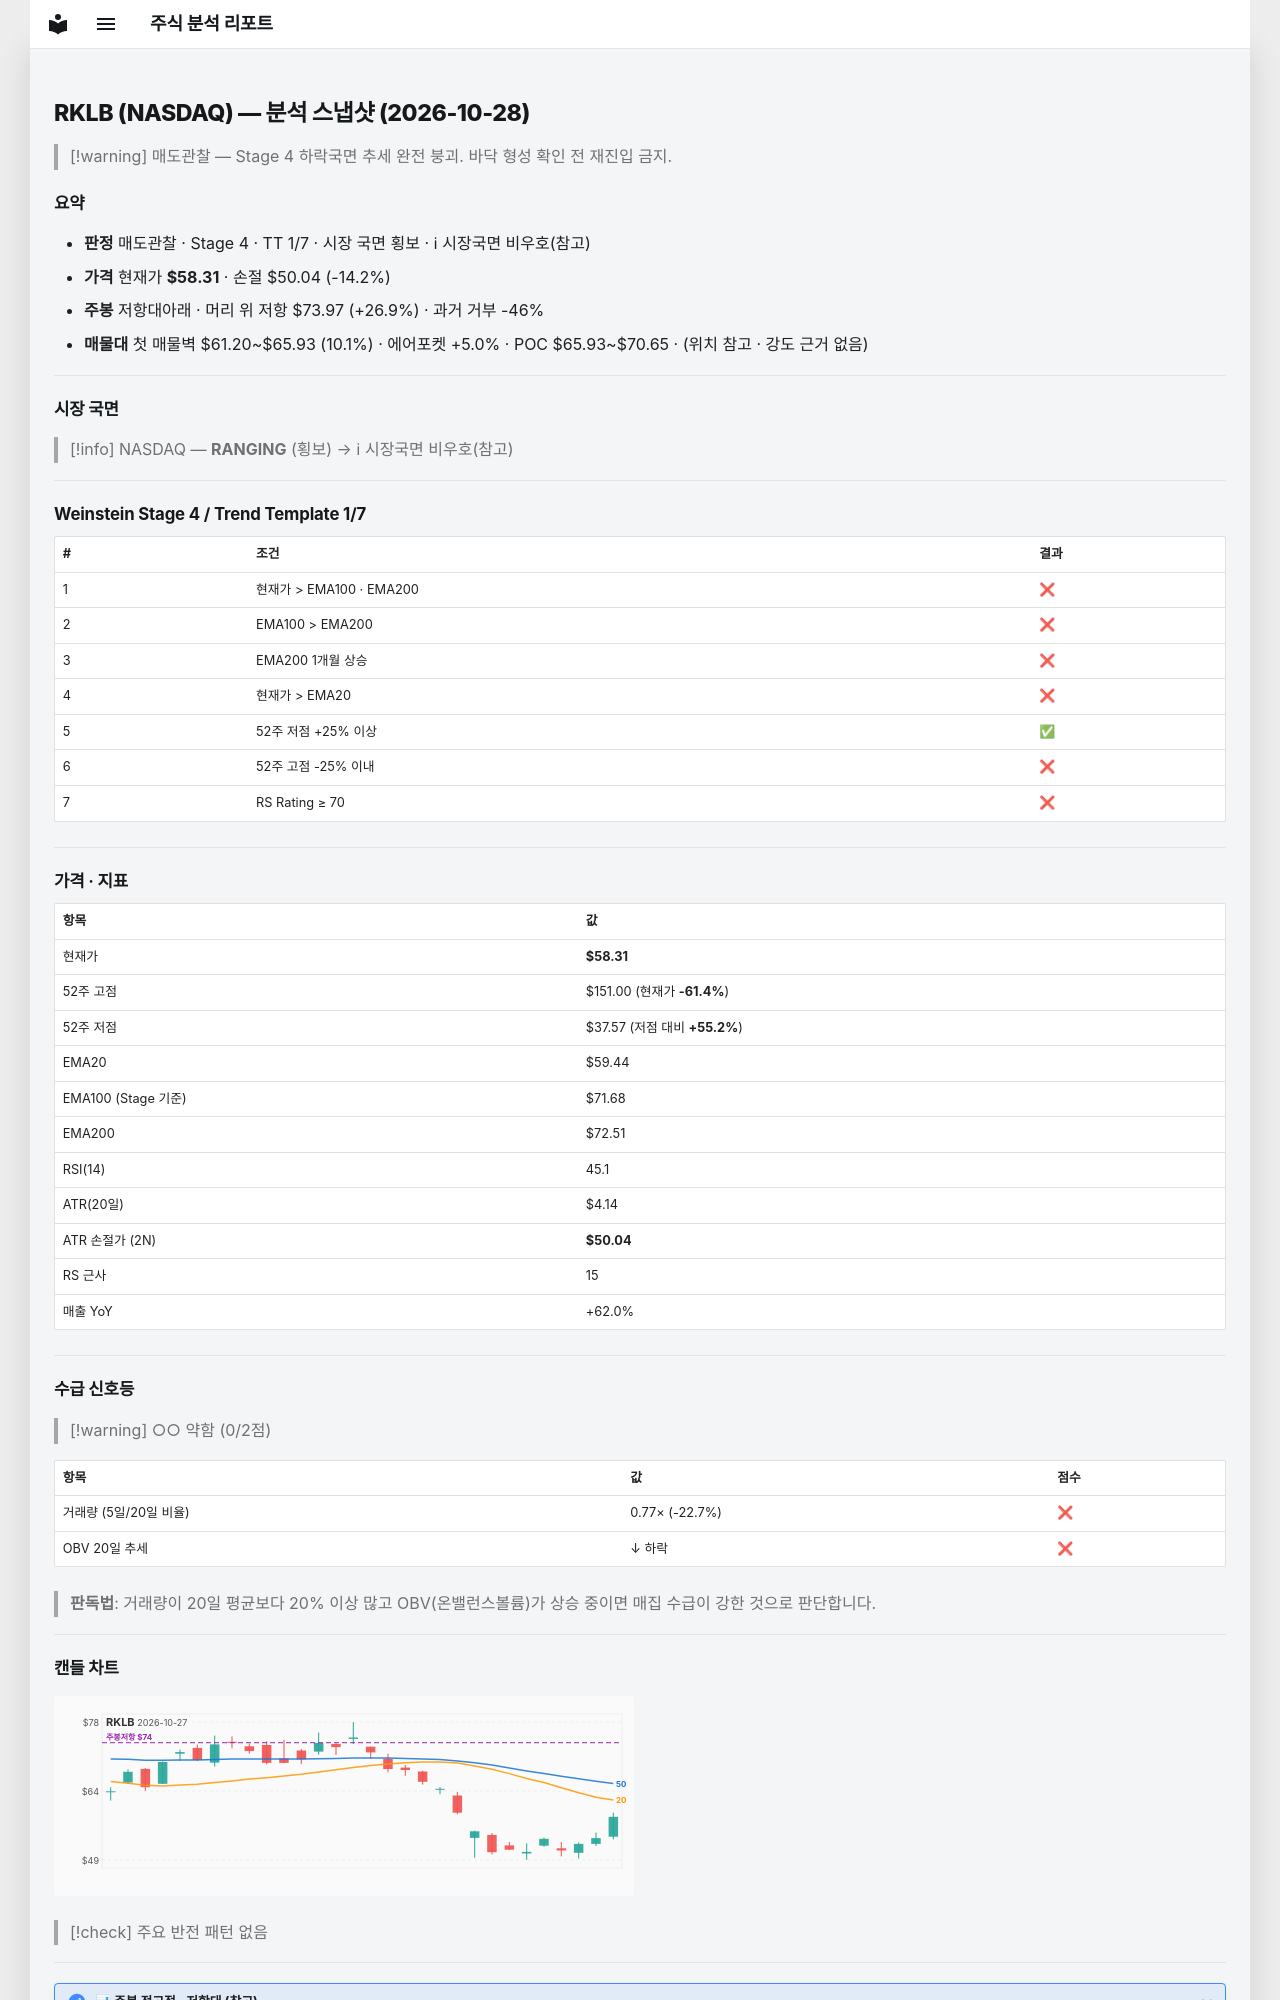

repository: soloandco/stock-reports · page: snapshots/RKLB-2026-10-28/index.html · generator: mkdocs

---
type: analysis-snapshot
title: RKLB 분석 스냅샷
ticker: RKLB
market: NASDAQ
created: 2026-10-28
updated: 2026-10-28
bar-date: 2026-10-27
verdict: 매도관찰
real-rr: 1.89
sma50-gap-pct: -1.9
weekly-position: 저항대아래
weekly-overhead-price: 73.97
weekly-overhead-pct: 26.9
stage: 4
trend-template-score: 1
tt-max: 7
ma-set: ema-20-100-200
price: 58.310001373291016
stop-price: 50.03816622049009
market-regime: RANGING
supply-demand-score: 0/2
supply-demand-label: 약함
status: tracking
tags:
  - stock-agent
  - watchlist
  - RKLB
  - analysis
related:
  - "[[analysis-template]]"
---

# RKLB (NASDAQ) — 분석 스냅샷 (2026-10-28)

> [!warning] 매도관찰 — Stage 4 하락국면
> 추세 완전 붕괴. 바닥 형성 확인 전 재진입 금지.

## 요약

- **판정** 매도관찰 · Stage 4 · TT 1/7 · 시장 국면 횡보 · ℹ 시장국면 비우호(참고)
- **가격** 현재가 **$58.31** · 손절 $50.04 (-14.2%)
- **주봉** 저항대아래 · 머리 위 저항 $73.97 (+26.9%) · 과거 거부 -46%
- **매물대** 첫 매물벽 $61.20~$65.93 (10.1%) · 에어포켓 +5.0% · POC $65.93~$70.65 · (위치 참고 · 강도 근거 없음)

---

## 시장 국면

> [!info] NASDAQ — **RANGING** (횡보) → ℹ 시장국면 비우호(참고)

---

## Weinstein Stage 4 / Trend Template 1/7

| # | 조건 | 결과 |
|---|------|------|
| 1 | 현재가 > EMA100 · EMA200 | ❌ |
| 2 | EMA100 > EMA200 | ❌ |
| 3 | EMA200 1개월 상승 | ❌ |
| 4 | 현재가 > EMA20 | ❌ |
| 5 | 52주 저점 +25% 이상 | ✅ |
| 6 | 52주 고점 -25% 이내 | ❌ |
| 7 | RS Rating ≥ 70 | ❌ |

---

## 가격 · 지표

| 항목 | 값 |
|------|---|
| 현재가 | **$58.31** |
| 52주 고점 | $151.00 (현재가 **-61.4%**) |
| 52주 저점 | $37.57 (저점 대비 **+55.2%**) |
| EMA20 | $59.44 |
| EMA100 (Stage 기준) | $71.68 |
| EMA200 | $72.51 |
| RSI(14) | 45.1 |
| ATR(20일) | $4.14 |
| ATR 손절가 (2N) | **$50.04** |
| RS 근사 | 15 |
| 매출 YoY | +62.0% |

---
## 수급 신호등

> [!warning] ○○ 약함 (0/2점)

| 항목 | 값 | 점수 |
|------|------|------|
| 거래량 (5일/20일 비율) | 0.77× (-22.7%) | ❌ |
| OBV 20일 추세 | ↓ 하락 | ❌ |

> **판독법**: 거래량이 20일 평균보다 20% 이상 많고 OBV(온밸런스볼륨)가 상승 중이면 매집 수급이 강한 것으로 판단합니다.

---
